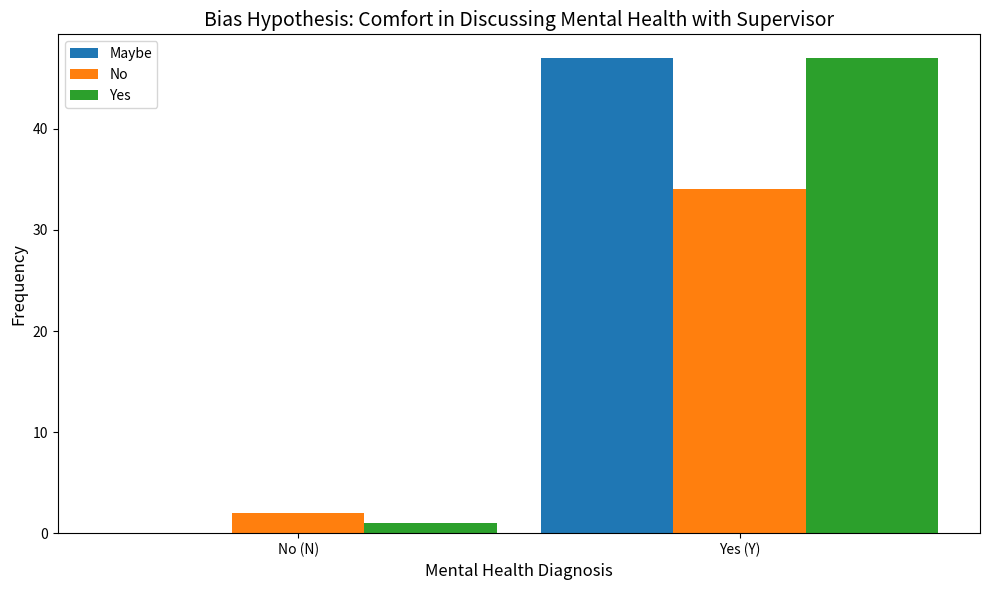

The script that saved this image:
import numpy as np
import matplotlib.pyplot as plt

# Data for the frequency
labels = ['No (N)', 'Yes (Y)']
maybe = [0, 47]
no = [2, 34]
yes = [1, 47]

x = np.arange(len(labels))  # label locations
width = 0.3  # bar width

# Bias Hypothesis Stacked Bar Graph
plt.figure(figsize=(10, 6))
plt.bar(x - width, maybe, width, label='Maybe')
plt.bar(x, no, width, label='No')
plt.bar(x + width, yes, width, label='Yes')

# Adding title and labels
plt.title('Bias Hypothesis: Comfort in Discussing Mental Health with Supervisor', fontsize=14)
plt.xlabel('Mental Health Diagnosis', fontsize=12)
plt.ylabel('Frequency', fontsize=12)

# Set x-ticks and legend
plt.xticks(x, labels)
plt.legend(loc='best')

# Save and display the graph
plt.tight_layout()
plt.savefig('Bias_Hypothesis_Mental_Health_Diagnosis_Supervisor.png')
plt.show()
